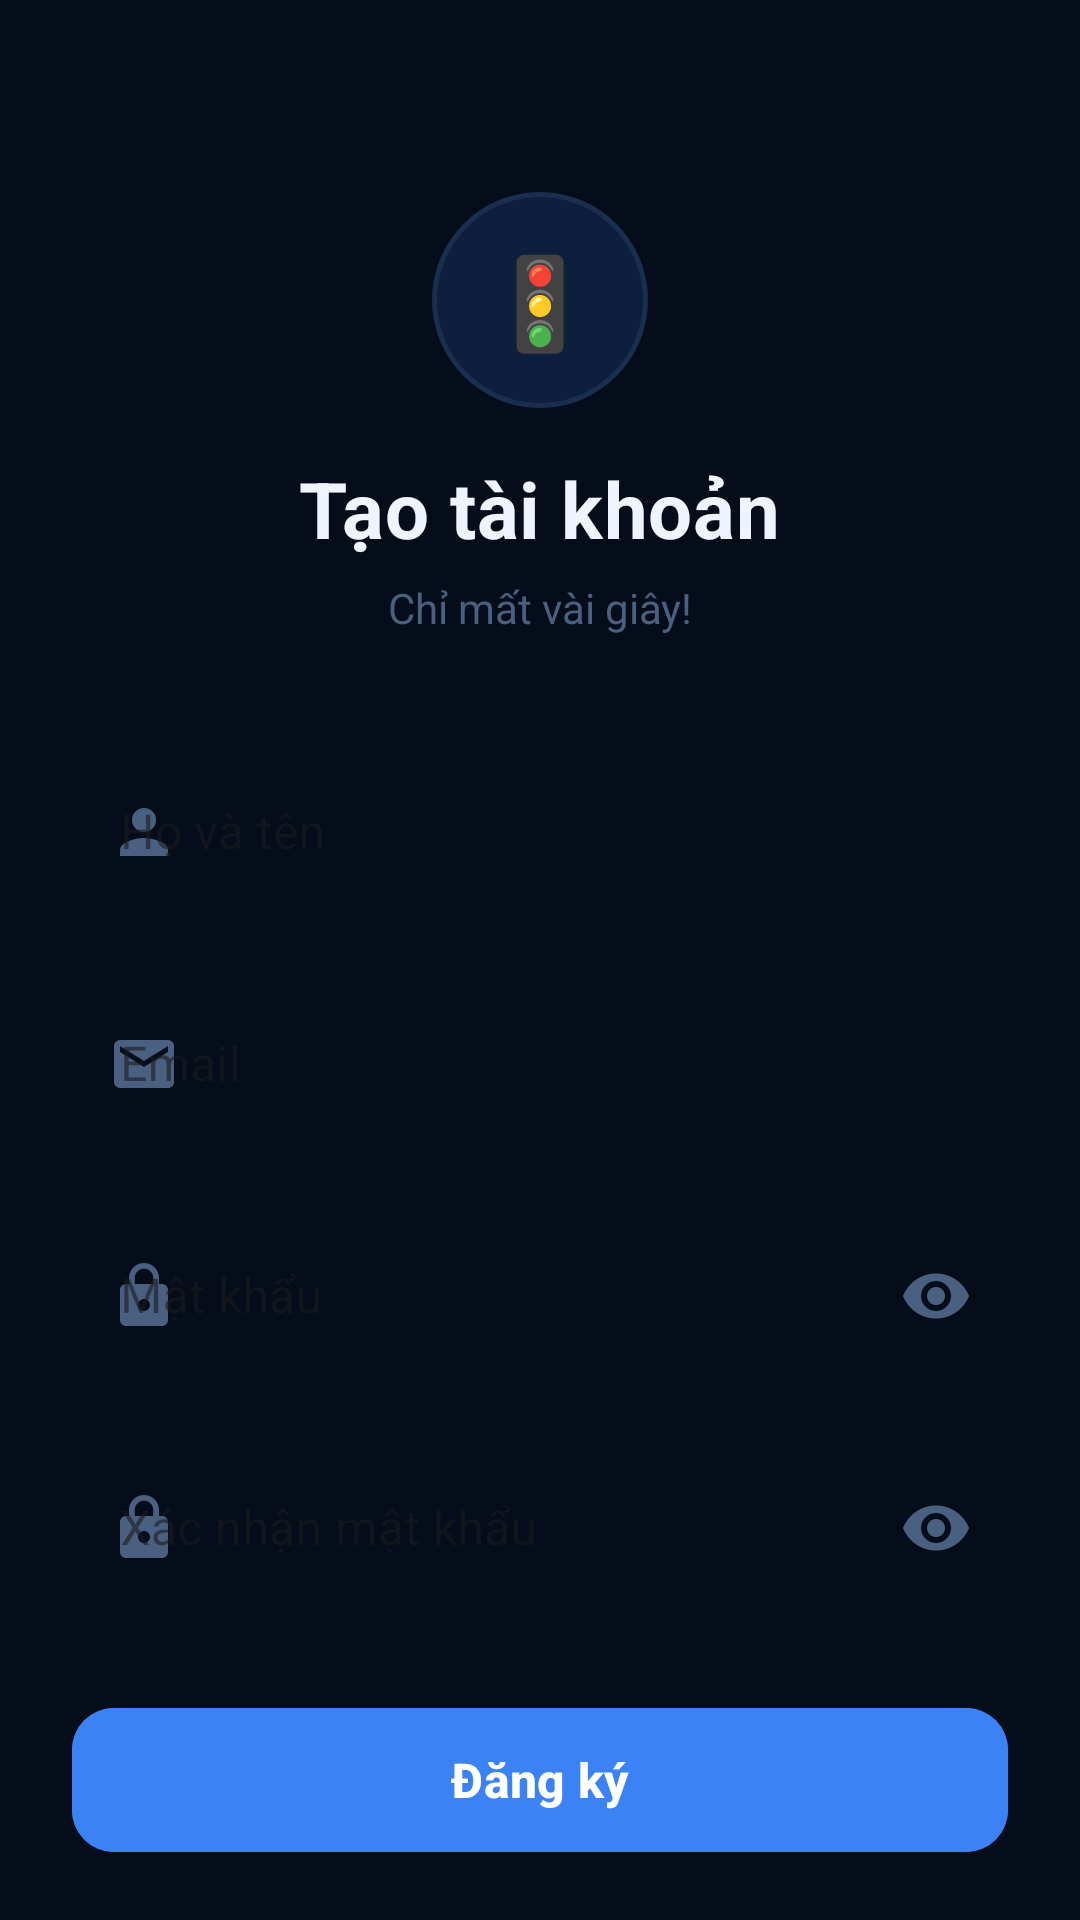

Reconstruct the res/layout file that produces this screen, plus the resources it refers to.
<!-- AndroidManifest.xml: application theme Theme.TrafficSignCNN -->
<!-- res/layout/activity_register.xml -->
<?xml version="1.0" encoding="utf-8"?>
<ScrollView
    xmlns:android="http://schemas.android.com/apk/res/android"
    xmlns:app="http://schemas.android.com/apk/res-auto"
    android:layout_width="match_parent"
    android:layout_height="match_parent"
    android:background="@color/auth_bg"
    android:fillViewport="true"
    android:overScrollMode="never"
    android:scrollbars="none">

    <androidx.constraintlayout.widget.ConstraintLayout
        android:layout_width="match_parent"
        android:layout_height="wrap_content"
        android:paddingStart="24dp"
        android:paddingEnd="24dp"
        android:paddingTop="64dp"
        android:paddingBottom="40dp">

        
        <FrameLayout
            android:id="@+id/registerLogoWrapper"
            android:layout_width="72dp"
            android:layout_height="72dp"
            android:background="@drawable/splash_icon_bg"
            app:layout_constraintEnd_toEndOf="parent"
            app:layout_constraintStart_toStartOf="parent"
            app:layout_constraintTop_toTopOf="parent">

            <TextView
                android:layout_width="wrap_content"
                android:layout_height="wrap_content"
                android:layout_gravity="center"
                android:text="🚦"
                android:textSize="30sp" />
        </FrameLayout>

        <TextView
            android:id="@+id/tvRegisterTitle"
            android:layout_width="wrap_content"
            android:layout_height="wrap_content"
            android:layout_marginTop="16dp"
            android:text="Tạo tài khoản"
            android:textColor="@color/auth_text_primary"
            android:textSize="26sp"
            android:textStyle="bold"
            android:letterSpacing="0.01"
            app:layout_constraintEnd_toEndOf="parent"
            app:layout_constraintStart_toStartOf="parent"
            app:layout_constraintTop_toBottomOf="@id/registerLogoWrapper" />

        <TextView
            android:id="@+id/tvRegisterSubtitle"
            android:layout_width="wrap_content"
            android:layout_height="wrap_content"
            android:layout_marginTop="6dp"
            android:text="Chỉ mất vài giây!"
            android:textColor="@color/auth_text_hint"
            android:textSize="14sp"
            app:layout_constraintEnd_toEndOf="parent"
            app:layout_constraintStart_toStartOf="parent"
            app:layout_constraintTop_toBottomOf="@id/tvRegisterTitle" />

        
        <com.google.android.material.textfield.TextInputLayout
            android:id="@+id/tilName"
            style="@style/Widget.MaterialComponents.TextInputLayout.OutlinedBox"
            android:layout_width="0dp"
            android:layout_height="wrap_content"
            android:layout_marginTop="32dp"
            android:hint="@string/label_full_name"
            app:boxBackgroundColor="@color/auth_input_bg"
            app:boxStrokeColor="@color/auth_input_border"
            app:boxStrokeWidth="1dp"
            app:hintTextColor="@color/auth_text_hint"
            app:errorTextColor="@color/auth_error"
            app:boxCornerRadiusBottomEnd="12dp"
            app:boxCornerRadiusBottomStart="12dp"
            app:boxCornerRadiusTopEnd="12dp"
            app:boxCornerRadiusTopStart="12dp"
            app:startIconDrawable="@drawable/ic_person"
            app:startIconTint="@color/auth_text_hint"
            app:layout_constraintEnd_toEndOf="parent"
            app:layout_constraintStart_toStartOf="parent"
            app:layout_constraintTop_toBottomOf="@id/tvRegisterSubtitle">

            <com.google.android.material.textfield.TextInputEditText
                android:id="@+id/etName"
                android:layout_width="match_parent"
                android:layout_height="56dp"
                android:inputType="textPersonName|textCapWords"
                android:textColor="@color/auth_text_primary"
                android:textColorHint="@color/auth_text_hint"
                android:background="@android:color/transparent"
                android:imeOptions="actionNext" />
        </com.google.android.material.textfield.TextInputLayout>

        
        <com.google.android.material.textfield.TextInputLayout
            android:id="@+id/tilEmail"
            style="@style/Widget.MaterialComponents.TextInputLayout.OutlinedBox"
            android:layout_width="0dp"
            android:layout_height="wrap_content"
            android:layout_marginTop="16dp"
            android:hint="@string/label_email"
            app:boxBackgroundColor="@color/auth_input_bg"
            app:boxStrokeColor="@color/auth_input_border"
            app:boxStrokeWidth="1dp"
            app:hintTextColor="@color/auth_text_hint"
            app:errorTextColor="@color/auth_error"
            app:boxCornerRadiusBottomEnd="12dp"
            app:boxCornerRadiusBottomStart="12dp"
            app:boxCornerRadiusTopEnd="12dp"
            app:boxCornerRadiusTopStart="12dp"
            app:startIconDrawable="@drawable/ic_email"
            app:startIconTint="@color/auth_text_hint"
            app:layout_constraintEnd_toEndOf="parent"
            app:layout_constraintStart_toStartOf="parent"
            app:layout_constraintTop_toBottomOf="@id/tilName">

            <com.google.android.material.textfield.TextInputEditText
                android:id="@+id/etEmail"
                android:layout_width="match_parent"
                android:layout_height="56dp"
                android:inputType="textEmailAddress"
                android:textColor="@color/auth_text_primary"
                android:textColorHint="@color/auth_text_hint"
                android:background="@android:color/transparent"
                android:imeOptions="actionNext" />
        </com.google.android.material.textfield.TextInputLayout>

        
        <com.google.android.material.textfield.TextInputLayout
            android:id="@+id/tilPassword"
            style="@style/Widget.MaterialComponents.TextInputLayout.OutlinedBox"
            android:layout_width="0dp"
            android:layout_height="wrap_content"
            android:layout_marginTop="16dp"
            android:hint="@string/label_password"
            app:boxBackgroundColor="@color/auth_input_bg"
            app:boxStrokeColor="@color/auth_input_border"
            app:boxStrokeWidth="1dp"
            app:hintTextColor="@color/auth_text_hint"
            app:errorTextColor="@color/auth_error"
            app:boxCornerRadiusBottomEnd="12dp"
            app:boxCornerRadiusBottomStart="12dp"
            app:boxCornerRadiusTopEnd="12dp"
            app:boxCornerRadiusTopStart="12dp"
            app:startIconDrawable="@drawable/ic_lock"
            app:startIconTint="@color/auth_text_hint"
            app:endIconMode="password_toggle"
            app:endIconTint="@color/auth_text_hint"
            app:layout_constraintEnd_toEndOf="parent"
            app:layout_constraintStart_toStartOf="parent"
            app:layout_constraintTop_toBottomOf="@id/tilEmail">

            <com.google.android.material.textfield.TextInputEditText
                android:id="@+id/etPassword"
                android:layout_width="match_parent"
                android:layout_height="56dp"
                android:inputType="textPassword"
                android:textColor="@color/auth_text_primary"
                android:textColorHint="@color/auth_text_hint"
                android:background="@android:color/transparent"
                android:imeOptions="actionNext" />
        </com.google.android.material.textfield.TextInputLayout>

        
        <com.google.android.material.textfield.TextInputLayout
            android:id="@+id/tilConfirmPassword"
            style="@style/Widget.MaterialComponents.TextInputLayout.OutlinedBox"
            android:layout_width="0dp"
            android:layout_height="wrap_content"
            android:layout_marginTop="16dp"
            android:hint="@string/label_confirm_password"
            app:boxBackgroundColor="@color/auth_input_bg"
            app:boxStrokeColor="@color/auth_input_border"
            app:boxStrokeWidth="1dp"
            app:hintTextColor="@color/auth_text_hint"
            app:errorTextColor="@color/auth_error"
            app:boxCornerRadiusBottomEnd="12dp"
            app:boxCornerRadiusBottomStart="12dp"
            app:boxCornerRadiusTopEnd="12dp"
            app:boxCornerRadiusTopStart="12dp"
            app:startIconDrawable="@drawable/ic_lock"
            app:startIconTint="@color/auth_text_hint"
            app:endIconMode="password_toggle"
            app:endIconTint="@color/auth_text_hint"
            app:layout_constraintEnd_toEndOf="parent"
            app:layout_constraintStart_toStartOf="parent"
            app:layout_constraintTop_toBottomOf="@id/tilPassword">

            <com.google.android.material.textfield.TextInputEditText
                android:id="@+id/etConfirmPassword"
                android:layout_width="match_parent"
                android:layout_height="56dp"
                android:inputType="textPassword"
                android:textColor="@color/auth_text_primary"
                android:textColorHint="@color/auth_text_hint"
                android:background="@android:color/transparent"
                android:imeOptions="actionDone" />
        </com.google.android.material.textfield.TextInputLayout>

        
        <com.google.android.material.button.MaterialButton
            android:id="@+id/btnRegister"
            android:layout_width="0dp"
            android:layout_height="56dp"
            android:layout_marginTop="28dp"
            android:text="@string/btn_register"
            android:textSize="16sp"
            android:textStyle="bold"
            android:textColor="@color/white"
            android:backgroundTint="@color/auth_btn_primary"
            app:cornerRadius="14dp"
            app:rippleColor="#55FFFFFF"
            app:layout_constraintEnd_toEndOf="parent"
            app:layout_constraintStart_toStartOf="parent"
            app:layout_constraintTop_toBottomOf="@id/tilConfirmPassword" />

        
        <ProgressBar
            android:id="@+id/registerProgress"
            android:layout_width="36dp"
            android:layout_height="36dp"
            android:visibility="gone"
            android:indeterminateTint="@color/auth_btn_primary"
            android:layout_marginTop="16dp"
            app:layout_constraintEnd_toEndOf="parent"
            app:layout_constraintStart_toStartOf="parent"
            app:layout_constraintTop_toBottomOf="@id/btnRegister" />

        
        <TextView
            android:id="@+id/tvGoToLogin"
            android:layout_width="wrap_content"
            android:layout_height="wrap_content"
            android:layout_marginTop="32dp"
            android:text="@string/link_to_login"
            android:textColor="@color/auth_text_hint"
            android:textSize="14sp"
            android:clickable="true"
            android:focusable="true"
            app:layout_constraintEnd_toEndOf="parent"
            app:layout_constraintStart_toStartOf="parent"
            app:layout_constraintTop_toBottomOf="@id/registerProgress" />

    </androidx.constraintlayout.widget.ConstraintLayout>
</ScrollView>
<!-- resources referenced by this layout -->
<resources>
  <color name="auth_bg">#050D1A</color>
  <color name="auth_btn_primary">#3B82F6</color>
  <color name="auth_error">#EF4444</color>
  <color name="auth_input_bg">#0A172E</color>
  <color name="auth_input_border">#1A2E50</color>
  <color name="auth_text_hint">#4A6080</color>
  <color name="auth_text_primary">#F0F4FF</color>
  <color name="white">#FFFFFFFF</color>
  <!-- drawable ic_email (drawable) -->
  <?xml version="1.0" encoding="utf-8"?>
  <vector xmlns:android="http://schemas.android.com/apk/res/android"
      android:width="24dp"
      android:height="24dp"
      android:viewportWidth="24"
      android:viewportHeight="24">
      <path
          android:fillColor="#FF4A6080"
          android:pathData="M20,4H4C2.9,4 2,4.9 2,6v12c0,1.1 0.9,2 2,2h16c1.1,0 2,-0.9 2,-2V6C22,4.9 21.1,4 20,4zM20,8l-8,5L4,8V6l8,5 8,-5V8z"/>
  </vector>
  <!-- drawable ic_lock (drawable) -->
  <?xml version="1.0" encoding="utf-8"?>
  <vector xmlns:android="http://schemas.android.com/apk/res/android"
      android:width="24dp"
      android:height="24dp"
      android:viewportWidth="24"
      android:viewportHeight="24">
      <path
          android:fillColor="#FF4A6080"
          android:pathData="M18,8h-1V6c0,-2.76 -2.24,-5 -5,-5S7,3.24 7,6v2H6c-1.1,0 -2,0.9 -2,2v10c0,1.1 0.9,2 2,2h12c1.1,0 2,-0.9 2,-2V10C20,8.9 19.1,8 18,8zM12,17c-1.1,0 -2,-0.9 -2,-2s0.9,-2 2,-2 2,0.9 2,2S13.1,17 12,17zM15.1,8H8.9V6c0,-1.71 1.39,-3.1 3.1,-3.1 1.71,0 3.1,1.39 3.1,3.1V8z"/>
  </vector>
  <!-- drawable ic_person (drawable) -->
  <?xml version="1.0" encoding="utf-8"?>
  <vector xmlns:android="http://schemas.android.com/apk/res/android"
      android:width="24dp"
      android:height="24dp"
      android:viewportWidth="24"
      android:viewportHeight="24">
      <path
          android:fillColor="#FF4A6080"
          android:pathData="M12,12c2.21,0 4,-1.79 4,-4s-1.79,-4 -4,-4-4,1.79 -4,4 1.79,4 4,4zM12,14c-2.67,0 -8,1.34 -8,4v2h16v-2c0,-2.66 -5.33,-4 -8,-4z"/>
  </vector>
  <!-- drawable splash_icon_bg (drawable) -->
  <?xml version="1.0" encoding="utf-8"?>
  <shape xmlns:android="http://schemas.android.com/apk/res/android"
      android:shape="oval">
      <solid android:color="#0D1F3C" />
      <stroke
          android:width="1.5dp"
          android:color="#1A2E50" />
  </shape>
  <string name="btn_register">Đăng ký</string>
  <string name="label_confirm_password">Xác nhận mật khẩu</string>
  <string name="label_email">Email</string>
  <string name="label_full_name">Họ và tên</string>
  <string name="label_password">Mật khẩu</string>
  <string name="link_to_login">Đã có tài khoản? <b>Đăng nhập</b></string>
  <style name="Theme.TrafficSignCNN" parent="Base.Theme.TrafficSignCNN" />
  <style name="Base.Theme.TrafficSignCNN" parent="Theme.Material3.DayNight.NoActionBar">
          
          
      </style>
</resources>
